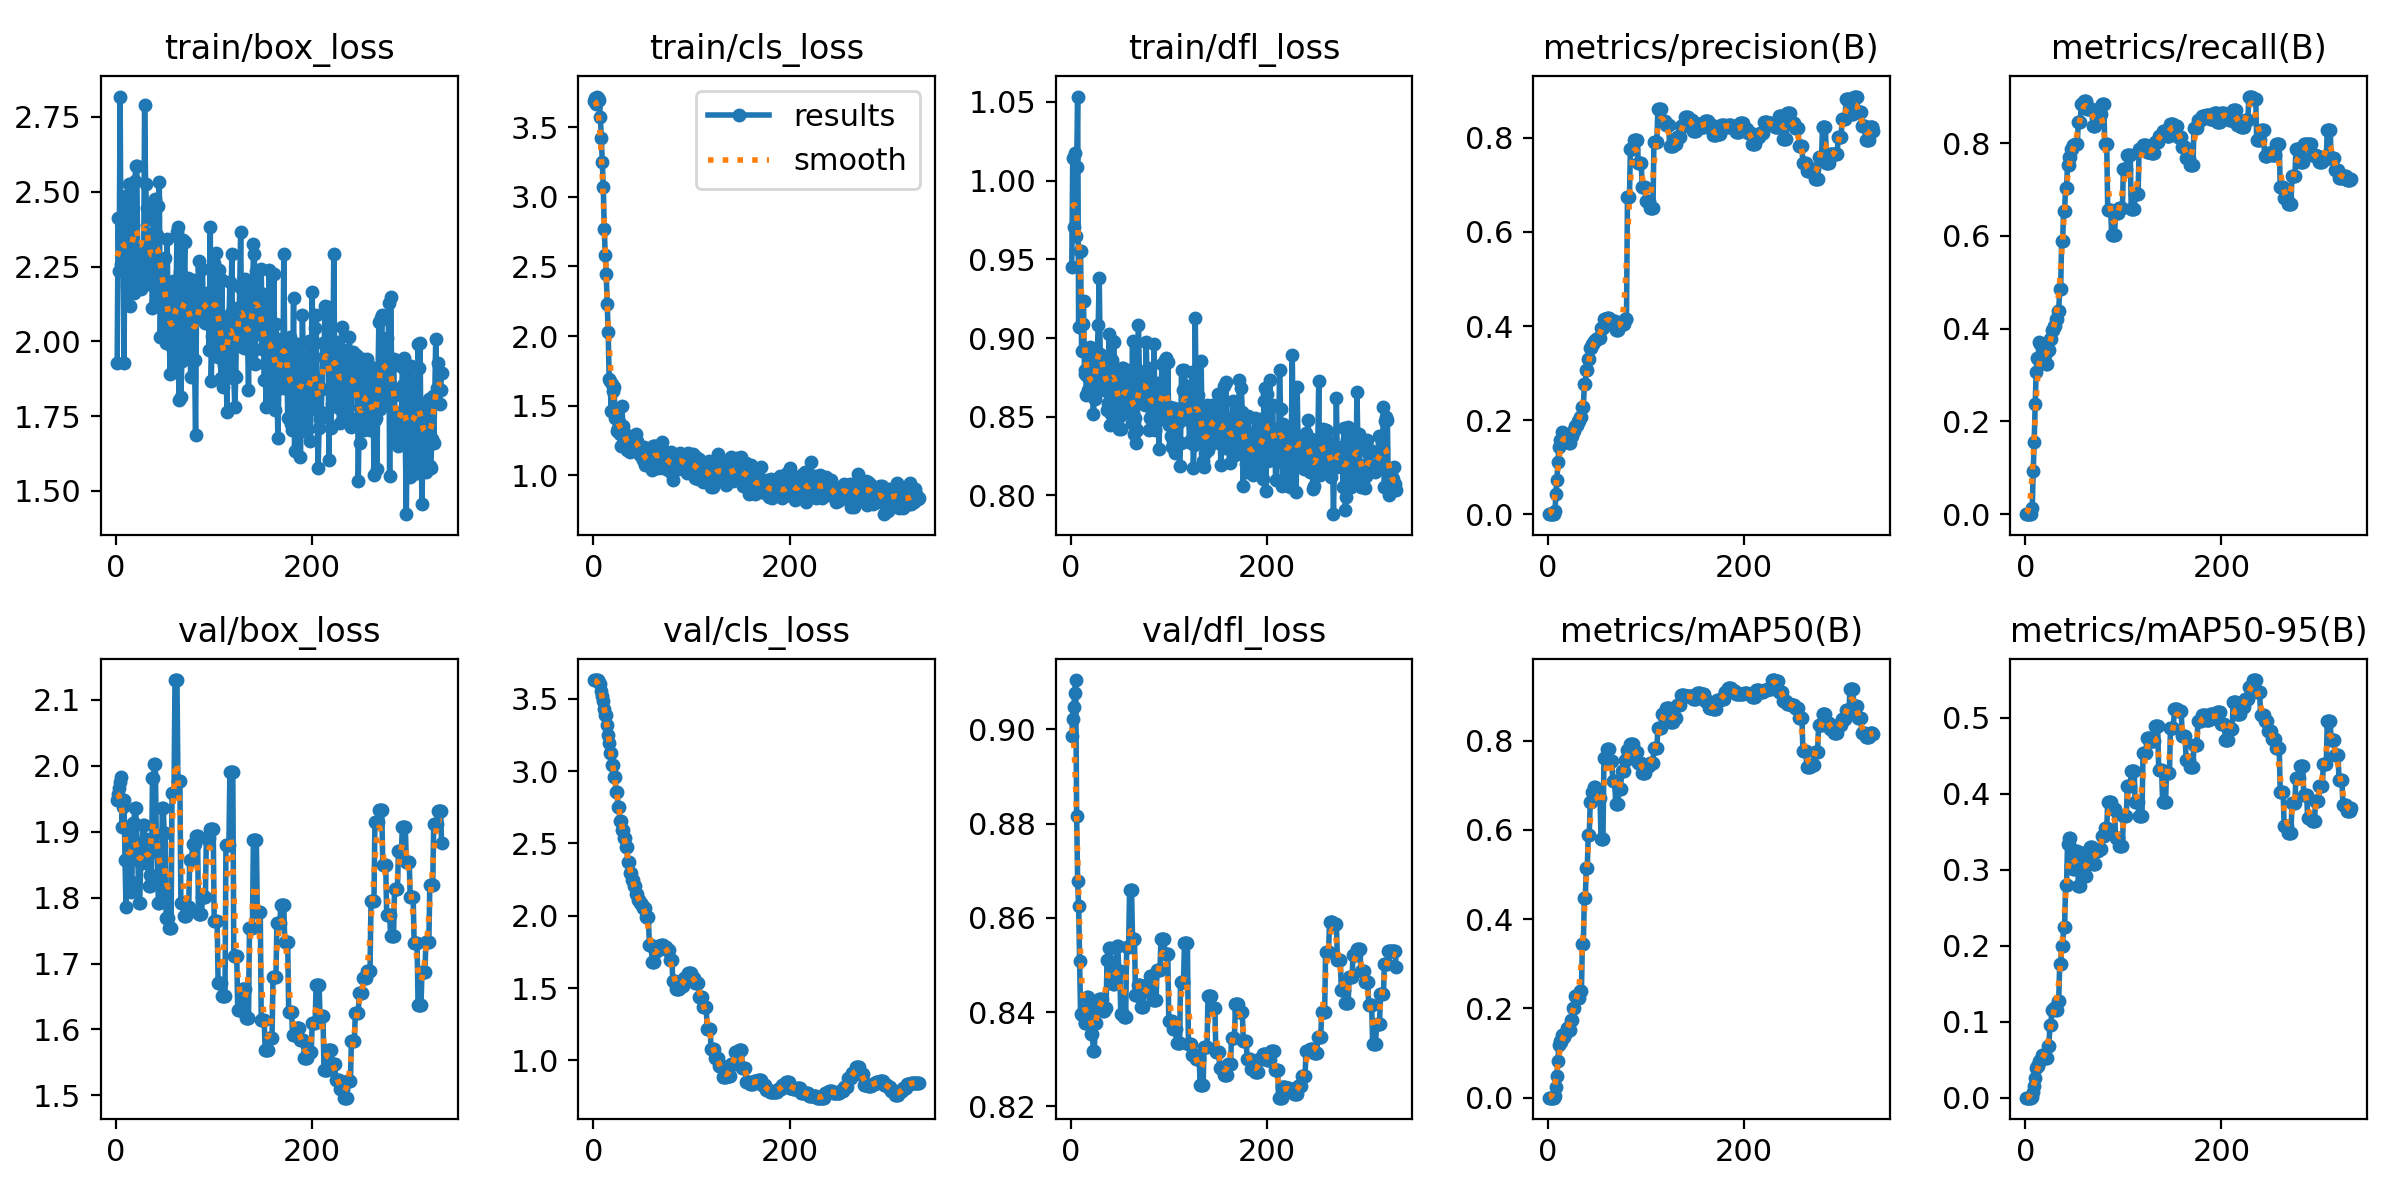

The table this chart was drawn from, first rows:
epoch, time, train/box_loss, train/cls_loss, train/dfl_loss, metrics/precision(B), metrics/recall(B), metrics/mAP50(B), metrics/mAP50-95(B), val/box_loss, val/cls_loss, val/dfl_loss, lr/pg0, lr/pg1, lr/pg2
1, 2.03, 1.926, 3.689, 0.9448, 0, 0, 0, 0, 1.948, 3.63, 0.8986, 0, 0, 0
2, 2.564, 2.414, 3.711, 1.014, 0, 0, 0, 0, 1.958, 3.629, 0.9023, 1.99604e-05, 1.99604e-05, 1.99604e-05
3, 3.002, 2.236, 3.668, 0.9708, 0, 0, 0, 0, 1.967, 3.629, 0.9049, 3.98416e-05, 3.98416e-05, 3.98416e-05
4, 3.434, 2.818, 3.719, 1.017, 0, 0, 0, 0, 1.975, 3.63, 0.9077, 5.96436e-05, 5.96436e-05, 5.96436e-05
5, 3.812, 2.258, 3.709, 0.9647, 0, 0, 0, 0, 1.983, 3.63, 0.9105, 7.93664e-05, 7.93664e-05, 7.93664e-05
6, 4.333, 2.326, 3.696, 1.009, 0, 0, 0, 0, 1.907, 3.62, 0.8816, 9.901e-05, 9.901e-05, 9.901e-05
7, 4.966, 2.395, 3.572, 1.053, 0.00667, 0.01422, 0.0034, 0.00119, 1.937, 3.601, 0.8677, 0.0001186, 0.0001186, 0.0001186
8, 5.715, 1.928, 3.419, 0.9072, 0.04333, 0.09242, 0.02479, 0.00783, 1.949, 3.555, 0.8624, 0.0001381, 0.0001381, 0.0001381
9, 6.263, 2.418, 3.246, 0.9553, 0.07333, 0.1564, 0.04861, 0.01548, 1.858, 3.522, 0.8508, 0.0001575, 0.0001575, 0.0001575
10, 7.007, 2.486, 3.071, 0.9555, 0.1111, 0.237, 0.08244, 0.02642, 1.786, 3.484, 0.8395, 0.0001768, 0.0001768, 0.0001768
11, 7.662, 2.187, 2.766, 0.8918, 0.1433, 0.3057, 0.1171, 0.03851, 1.857, 3.427, 0.8393, 0.000196, 0.000196, 0.000196
12, 8.118, 2.416, 2.581, 0.9089, 0.1578, 0.3365, 0.1263, 0.0419, 1.907, 3.386, 0.8394, 0.0002152, 0.0002152, 0.0002152
13, 8.553, 2.527, 2.444, 0.9233, 0.1567, 0.3341, 0.125, 0.04128, 1.9, 3.385, 0.8395, 0.0002343, 0.0002343, 0.0002343
14, 9.112, 2.119, 2.228, 0.8772, 0.1744, 0.372, 0.1398, 0.04826, 1.858, 3.319, 0.8378, 0.0002533, 0.0002533, 0.0002533
15, 9.61, 2.197, 2.026, 0.8795, 0.1722, 0.3673, 0.1355, 0.04767, 1.808, 3.251, 0.8378, 0.0002722, 0.0002722, 0.0002722
16, 10.08, 2.272, 1.692, 0.8639, 0.1611, 0.3436, 0.1355, 0.05119, 1.823, 3.192, 0.8406, 0.0002911, 0.0002911, 0.0002911
17, 10.71, 2.389, 1.679, 0.876, 0.16, 0.3412, 0.1456, 0.05666, 1.914, 3.129, 0.8432, 0.0003099, 0.0003099, 0.0003099
18, 11.12, 2.162, 1.46, 0.8672, 0.16, 0.3412, 0.1456, 0.05666, 1.914, 3.129, 0.8432, 0.0003286, 0.0003286, 0.0003286
19, 11.57, 2.535, 1.653, 0.867, 0.1611, 0.3436, 0.1555, 0.05508, 1.936, 3.043, 0.8401, 0.0003472, 0.0003472, 0.0003472
20, 12.15, 2.586, 1.607, 0.8942, 0.1611, 0.3436, 0.1555, 0.05508, 1.936, 3.043, 0.8401, 0.0003657, 0.0003657, 0.0003657
21, 12.61, 2.587, 1.636, 0.8868, 0.1522, 0.3246, 0.1521, 0.05276, 1.876, 2.962, 0.8352, 0.0003842, 0.0003842, 0.0003842
22, 13.02, 2.267, 1.413, 0.8646, 0.1522, 0.3246, 0.1521, 0.05276, 1.876, 2.962, 0.8352, 0.0004025, 0.0004025, 0.0004025
23, 13.52, 2.247, 1.426, 0.8516, 0.1656, 0.3531, 0.1734, 0.06778, 1.791, 2.858, 0.8318, 0.0004208, 0.0004208, 0.0004208
24, 13.89, 2.203, 1.319, 0.862, 0.1656, 0.3531, 0.1734, 0.06778, 1.791, 2.858, 0.8318, 0.0004391, 0.0004391, 0.0004391
25, 14.33, 2.174, 1.342, 0.8609, 0.1767, 0.3768, 0.2016, 0.09598, 1.852, 2.749, 0.8376, 0.0004572, 0.0004572, 0.0004572
26, 14.82, 2.301, 1.382, 0.8745, 0.1767, 0.3768, 0.2016, 0.09598, 1.852, 2.749, 0.8376, 0.0004752, 0.0004752, 0.0004752
27, 15.31, 2.298, 1.299, 0.8898, 0.1867, 0.3981, 0.2271, 0.1157, 1.91, 2.654, 0.8423, 0.0004932, 0.0004932, 0.0004932
28, 15.74, 2.24, 1.209, 0.9084, 0.1867, 0.3981, 0.2271, 0.1157, 1.91, 2.654, 0.8423, 0.0005111, 0.0005111, 0.0005111
29, 16.93, 2.792, 1.497, 0.938, 0.19, 0.4052, 0.2245, 0.1176, 1.889, 2.596, 0.8427, 0.000529, 0.000529, 0.000529
30, 17.54, 2.525, 1.357, 0.8899, 0.19, 0.4052, 0.2245, 0.1176, 1.889, 2.596, 0.8427, 0.0005467, 0.0005467, 0.0005467
31, 18.25, 2.445, 1.311, 0.8829, 0.1978, 0.4218, 0.2241, 0.1158, 1.864, 2.536, 0.8428, 0.0005644, 0.0005644, 0.0005644
32, 18.78, 2.192, 1.235, 0.8672, 0.1978, 0.4218, 0.2241, 0.1158, 1.864, 2.536, 0.8428, 0.0005819, 0.0005819, 0.0005819
33, 19.38, 2.359, 1.259, 0.8847, 0.2056, 0.4384, 0.2401, 0.1268, 1.817, 2.474, 0.8403, 0.0005994, 0.0005994, 0.0005994
34, 19.89, 2.24, 1.179, 0.8737, 0.2056, 0.4384, 0.2401, 0.1268, 1.817, 2.474, 0.8403, 0.0006169, 0.0006169, 0.0006169
35, 20.53, 2.241, 1.237, 0.8803, 0.2278, 0.4858, 0.3454, 0.1766, 1.835, 2.37, 0.8408, 0.0006342, 0.0006342, 0.0006342
36, 21.11, 2.305, 1.226, 0.8793, 0.2278, 0.4858, 0.3454, 0.1766, 1.835, 2.37, 0.8408, 0.0006515, 0.0006515, 0.0006515
37, 21.72, 2.112, 1.169, 0.8542, 0.2767, 0.59, 0.4479, 0.2001, 1.981, 2.293, 0.8511, 0.0006687, 0.0006687, 0.0006687
38, 22.47, 2.405, 1.24, 0.8585, 0.2767, 0.59, 0.4479, 0.2001, 1.981, 2.293, 0.8511, 0.0006858, 0.0006858, 0.0006858
39, 23.1, 2.246, 1.248, 0.9024, 0.3067, 0.654, 0.5152, 0.2241, 2.003, 2.248, 0.8536, 0.0007028, 0.0007028, 0.0007028
40, 23.69, 2.474, 1.238, 0.845, 0.3067, 0.654, 0.5152, 0.2241, 2.003, 2.248, 0.8536, 0.0007198, 0.0007198, 0.0007198
41, 24.15, 2.133, 1.226, 0.8519, 0.33, 0.7038, 0.5897, 0.2801, 1.873, 2.202, 0.8491, 0.0007366, 0.0007366, 0.0007366
42, 24.57, 2.354, 1.288, 0.8861, 0.33, 0.7038, 0.5897, 0.2801, 1.873, 2.202, 0.8491, 0.0007534, 0.0007534, 0.0007534
43, 25, 2.453, 1.298, 0.8978, 0.3533, 0.7536, 0.6628, 0.334, 1.792, 2.153, 0.846, 0.0007701, 0.0007701, 0.0007701
44, 25.45, 2.532, 1.25, 0.8972, 0.3533, 0.7536, 0.6628, 0.334, 1.792, 2.153, 0.846, 0.0007868, 0.0007868, 0.0007868
45, 25.93, 2.016, 1.216, 0.8742, 0.3611, 0.7701, 0.6859, 0.3426, 1.793, 2.107, 0.8463, 0.0008033, 0.0008033, 0.0008033
46, 26.35, 2.247, 1.181, 0.8593, 0.3611, 0.7701, 0.6859, 0.3426, 1.793, 2.107, 0.8463, 0.0008198, 0.0008198, 0.0008198
47, 26.84, 2.157, 1.145, 0.865, 0.3689, 0.7867, 0.6973, 0.3056, 1.936, 2.088, 0.854, 0.0008362, 0.0008362, 0.0008362
48, 27.26, 2.158, 1.182, 0.8693, 0.3689, 0.7867, 0.6973, 0.3056, 1.936, 2.088, 0.854, 0.0008525, 0.0008525, 0.0008525
49, 27.7, 2.151, 1.18, 0.8423, 0.3733, 0.7962, 0.688, 0.3016, 1.898, 2.076, 0.8488, 0.0008688, 0.0008688, 0.0008688
50, 28.18, 2.279, 1.197, 0.8504, 0.3733, 0.7962, 0.688, 0.3016, 1.898, 2.076, 0.8488, 0.0008849, 0.0008849, 0.0008849
51, 28.75, 1.995, 1.113, 0.8423, 0.3744, 0.7986, 0.6706, 0.3254, 1.768, 2.056, 0.8396, 0.000901, 0.000901, 0.000901
52, 29.15, 2.342, 1.206, 0.8812, 0.3744, 0.7986, 0.6706, 0.3254, 1.768, 2.056, 0.8396, 0.000917, 0.000917, 0.000917
53, 29.57, 2.073, 1.078, 0.8807, 0.3744, 0.7986, 0.6706, 0.3254, 1.768, 2.056, 0.8396, 0.0009329, 0.0009329, 0.0009329
54, 30.01, 2.059, 1.096, 0.8578, 0.3967, 0.846, 0.5806, 0.2789, 1.754, 1.99, 0.8388, 0.0009488, 0.0009488, 0.0009488
55, 30.47, 1.89, 1.083, 0.8534, 0.3967, 0.846, 0.5806, 0.2789, 1.754, 1.99, 0.8388, 0.0009645, 0.0009645, 0.0009645
56, 30.89, 1.998, 1.106, 0.8667, 0.3967, 0.846, 0.5806, 0.2789, 1.754, 1.99, 0.8388, 0.0009802, 0.0009802, 0.0009802
57, 31.47, 1.982, 1.09, 0.8798, 0.4144, 0.8839, 0.7617, 0.3224, 1.959, 1.796, 0.8538, 0.0009958, 0.0009958, 0.0009958
58, 31.93, 2.201, 1.134, 0.8754, 0.4144, 0.8839, 0.7617, 0.3224, 1.959, 1.796, 0.8538, 0.001011, 0.001011, 0.001011
59, 32.45, 2.084, 1.065, 0.8523, 0.4144, 0.8839, 0.7617, 0.3224, 1.959, 1.796, 0.8538, 0.001027, 0.001027, 0.001027
60, 32.94, 1.898, 1.042, 0.8574, 0.4178, 0.891, 0.7803, 0.2923, 2.13, 1.682, 0.8659, 0.001042, 0.001042, 0.001042
... 272 more rows
